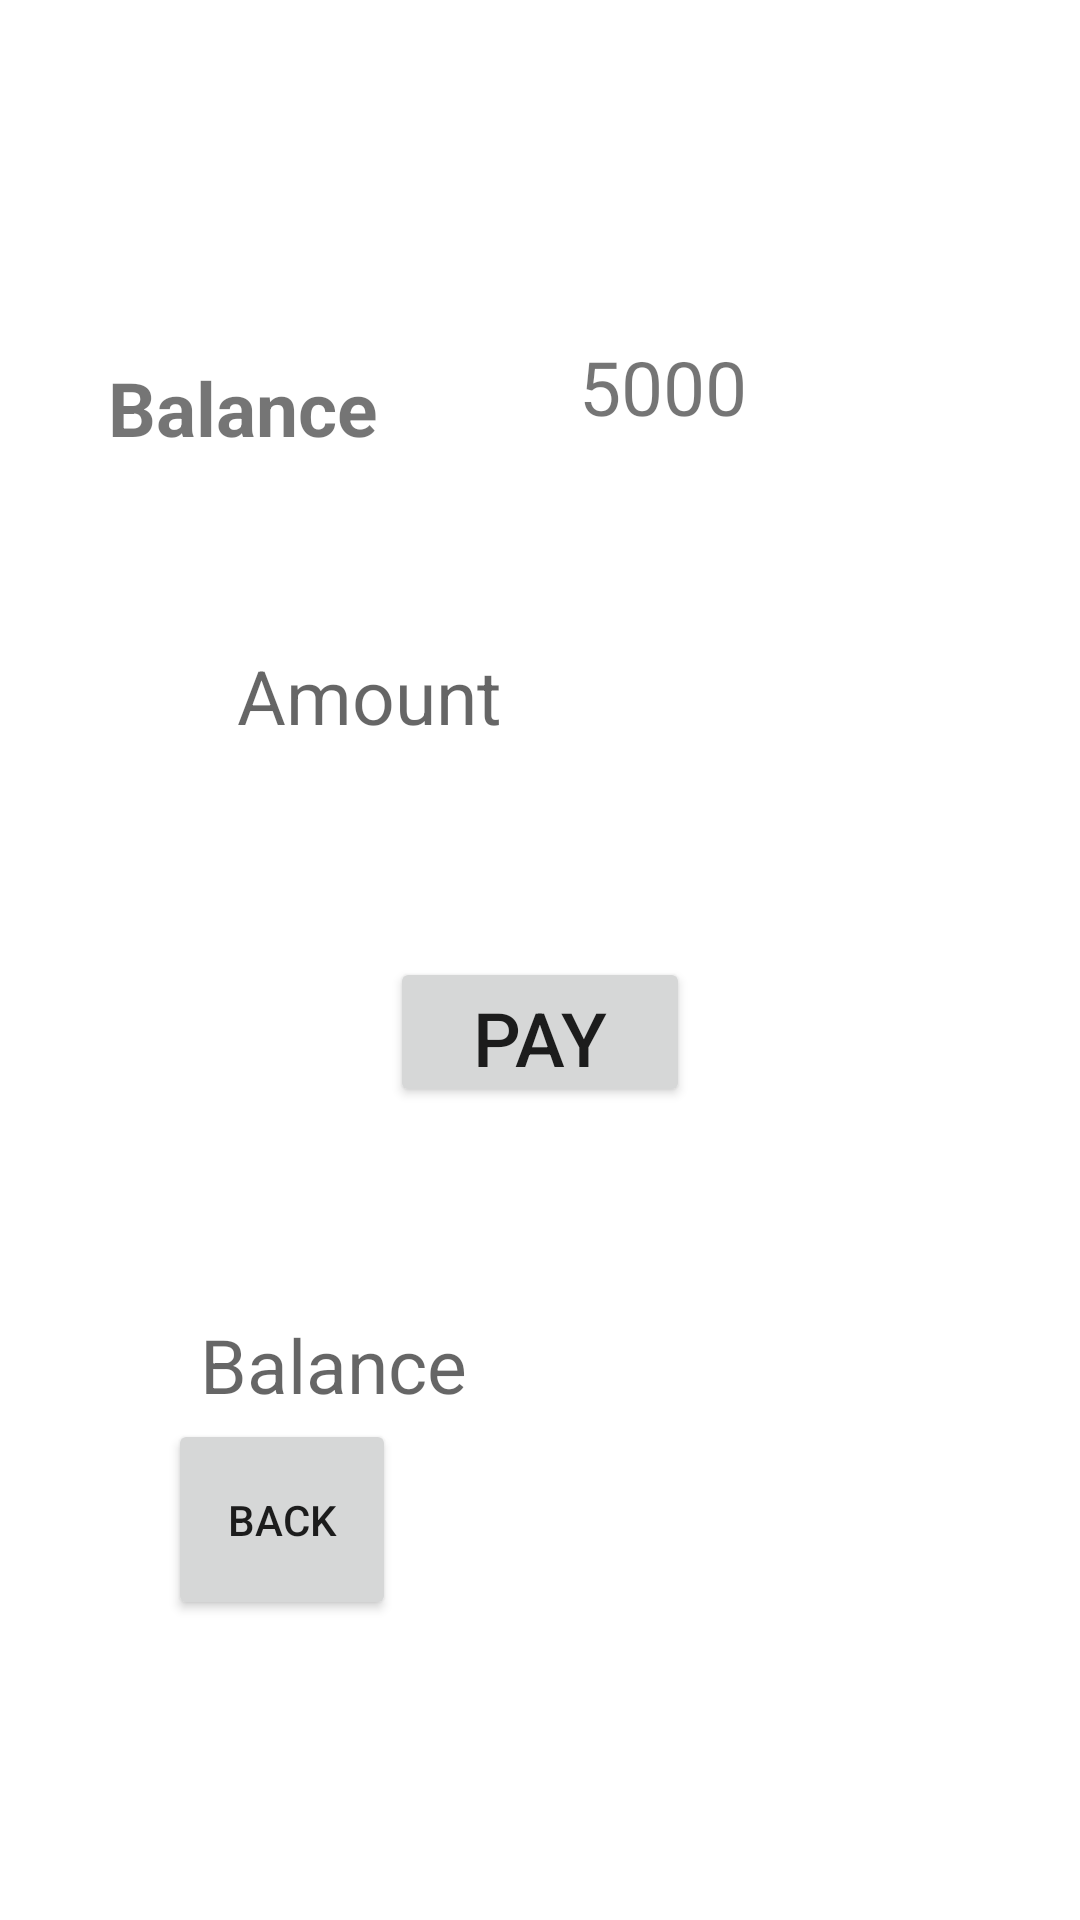

This screen was rendered from an Android layout file. Write that file and the resources it references.
<!-- AndroidManifest.xml: application theme Theme.BankTransfer -->
<!-- res/layout/activity_amount.xml -->
<?xml version="1.0" encoding="utf-8"?>

<androidx.constraintlayout.widget.ConstraintLayout xmlns:android="http://schemas.android.com/apk/res/android"
    xmlns:app="http://schemas.android.com/apk/res-auto"
    xmlns:tools="http://schemas.android.com/tools"
    android:layout_width="match_parent"
    android:layout_height="match_parent"
    tools:context=".amount">

    <TextView
        android:id="@+id/textView17"
        android:layout_width="0dp"
        android:layout_height="50dp"
        android:layout_marginStart="16dp"
        android:layout_marginLeft="16dp"
        android:layout_marginTop="119dp"
        android:layout_marginEnd="45dp"
        android:layout_marginRight="45dp"
        android:layout_marginBottom="46dp"
        android:paddingLeft="20dp"
        android:text="Balance"
        android:textSize="25dp"
        android:textStyle="bold"
        app:layout_constraintBottom_toTopOf="@+id/textView24"
        app:layout_constraintEnd_toStartOf="@+id/textView25"
        app:layout_constraintStart_toStartOf="parent"
        app:layout_constraintTop_toTopOf="parent" />

    <Button
        android:id="@+id/button8"
        android:layout_width="100dp"
        android:layout_height="50dp"
        android:layout_marginBottom="69dp"
        android:text="PAY"
        android:textSize="25dp"
        app:layout_constraintBottom_toTopOf="@+id/textView26"
        app:layout_constraintEnd_toEndOf="parent"
        app:layout_constraintStart_toStartOf="parent"
        app:layout_constraintTop_toBottomOf="@+id/textView24" />

    <Button
        android:id="@+id/button11"
        android:layout_width="76dp"
        android:layout_height="67dp"
        android:layout_marginStart="56dp"
        android:layout_marginLeft="56dp"
        android:layout_marginBottom="100dp"
        android:onClick="first"
        android:text="BACK"
        app:layout_constraintBottom_toBottomOf="parent"
        app:layout_constraintStart_toStartOf="parent"
        app:layout_constraintTop_toBottomOf="@+id/textView26"
        app:layout_constraintVertical_bias="1.0" />

    <TextView
        android:id="@+id/textView24"
        android:layout_width="202dp"
        android:layout_height="54dp"
        android:layout_marginBottom="50dp"
        android:hint="Amount"
        android:textSize="25dp"
        app:layout_constraintBottom_toTopOf="@+id/button8"
        app:layout_constraintEnd_toEndOf="parent"
        app:layout_constraintStart_toStartOf="parent"
        app:layout_constraintTop_toBottomOf="@+id/textView17" />

    <TextView
        android:id="@+id/textView25"
        android:layout_width="0dp"
        android:layout_height="50dp"
        android:layout_marginTop="119dp"
        android:layout_marginEnd="35dp"
        android:layout_marginRight="35dp"
        android:layout_marginBottom="276dp"
        android:text="5000"
        android:textSize="25dp"
        app:layout_constraintBottom_toTopOf="@+id/textView26"
        app:layout_constraintEnd_toEndOf="parent"
        app:layout_constraintStart_toEndOf="@+id/textView17"
        app:layout_constraintTop_toTopOf="parent" />

    <TextView
        android:id="@+id/textView26"
        android:layout_width="226dp"
        android:layout_height="40dp"
        android:layout_marginBottom="240dp"
        android:hint="Balance"
        android:textSize="25dp"
        app:layout_constraintBottom_toBottomOf="parent"
        app:layout_constraintEnd_toEndOf="parent"
        app:layout_constraintHorizontal_bias="0.497"
        app:layout_constraintStart_toStartOf="parent"
        app:layout_constraintTop_toBottomOf="@+id/textView25" />
</androidx.constraintlayout.widget.ConstraintLayout>
<!-- resources referenced by this layout -->
<resources>
  <style name="Theme.BankTransfer" parent="Theme.MaterialComponents.DayNight.DarkActionBar">
          
          <item name="colorPrimary">@color/purple_500</item>
          <item name="colorPrimaryVariant">@color/purple_700</item>
          <item name="colorOnPrimary">@color/white</item>
          
          <item name="colorSecondary">@color/teal_200</item>
          <item name="colorSecondaryVariant">@color/teal_700</item>
          <item name="colorOnSecondary">@color/black</item>
          
          <item name="android:statusBarColor" tools:targetApi="l">?attr/colorPrimaryVariant</item>
          
      </style>
  <!-- not gathered from this repository: default colours our renderer supplied (Android Studio template values) -->
  <color name="purple_500">#FF6200EE</color>
  <color name="purple_700">#FF3700B3</color>
  <color name="teal_200">#FF03DAC5</color>
  <color name="teal_700">#FF018786</color>
  <color name="black">#FF000000</color>
  <color name="white">#FFFFFFFF</color>
</resources>
